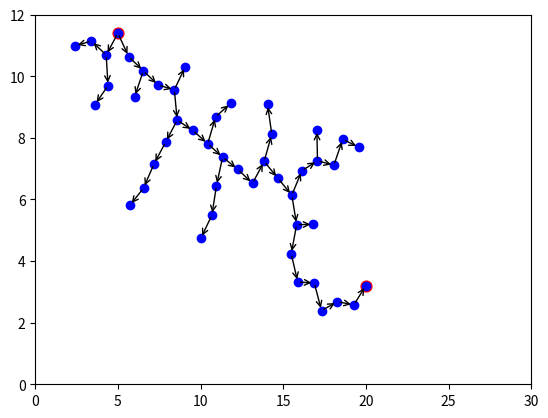

Recreate this plot in Python.
#==============================================================================#
# Demonstrates the heurstically guided rapidly exploring random tree (hRRT)
# algorithm in the context of continuation.
# Author: Justin Mansell (2017)
#==============================================================================#
import numpy as np
import itertools
from math import *
import matplotlib.pyplot as plt
from matplotlib import animation
import random as rd
import copy

#Important Terms
#Coordinate Space: overlying layer where the hRRT takes place. Values from the
#actual continuation space are nondimensionalized and mapped to the coordinate
#space so that a coherent tree can be defined. Otherwise, the step size does
#not make sense because the units are different in each axis!
#Value Space: actual continuation space of the problem.

#Parameters
val_step_size = [1,0.5] #Step size in value space
step_spacing = ['linear','log']
init_vals = [0,5e-1] #Continuation parameter values before the continuation
target_vals = [15,4e-5] #Continuation parameter targets
val_lbs = [-5,1e-6] #Continuation parameter lower bounds
val_ubs = [25,1] #Continuation parameter upper bounds
prob_floor = 0.75 #Probability floor to ensure algorithm is not too biased against exploration
max_steps = 100 #Maximum number of continuation steps (included failed attempts)
goal_bias = 0.15
cor_step_size = 1 #Step size in coordinate space (should be 1)
#NOTE: lbs and ubs define the limits of the continuation (value) space

#Function and class definitions
"""Defines the node class and associated functions"""
class node:

    #Constructor function
    def __init__(self, cor, par = None):
        self.cor = np.array(cor) #coordinates of the node
        self.vals = np.array(cor2val(cor)) #continuation values of the node
        self.par = par #the node's parent (node object)
        self.g = 0 #distance traveled to this node
        self.h = None #value of the heuristic at this node
        self.m = None #quality factor of the node NOTE: kept here as a place-holder that may be useful later. In defual hRRT the quality factor of the nodes changes as new nodes are added
        self.conv = None #Whether or not this node converged
        #NOTE: in general the quality factor can be anything

    #Function for printing a node object
    def __repr__(self):
        return repr((self.cor, self.g))

    #How to determine if objects are equivalent
    def __eq__(self, other):
        return self.cor == other.cor #and self.vals == other.vals and self.conv = other.conv


def cor2val(cor):
    """Transform from coordinate space to value space"""
    val = []
    for i in range(0,len(val_lbs)):
        if step_spacing[i] == 'linear':
            val.append(cor[i]*val_step_size[i]+val_lbs[i])
        elif step_spacing[i] == 'log':
            val.append(val_lbs[i]*10**(cor[i]*val_step_size[i]))
        else:
            val.append(None)
    return val

def val2cor(val):
    """Transform from value space to coordinate space"""
    cor = []
    for i in range(0,len(val_lbs)):
        if step_spacing[i] == 'linear':
            cor.append((val[i]-val_lbs[i])/val_step_size[i])
        elif step_spacing[i] == 'log':
            cor.append(np.log10(val[i]/val_lbs[i])/val_step_size[i])
        else:
            cor.append(None)
    return cor

#Initialization
rd.seed()
init_cor = val2cor(init_vals)
target_cor = val2cor(target_vals)
cor_lbs = val2cor(val_lbs)
cor_ubs = val2cor(val_ubs)
init_node = node(init_cor)
init_node.conv = 1
target = node(target_cor)
T = [init_node]
fails = [] #List of failed nodes

#IDEA: want something like .terminal('x',[-5,25],0.5,15) ---> ('var',range,step_size,target)
#                          .const('eps',[1e-6,1],0.25,1e-4,spacing = 'log')
#If the spacing is log, then the step size is a power of 10

def Heuristic(n):
    """Estimated cost remaining to reach the goal"""
    return np.linalg.norm(n.cor-target.cor)

#TODO: introduce k-nearest approach by introducing 'k' argument
def nearest_neighbour(x, T):
    """Finds the nearest node in the tree to the state x"""
    distances = [np.linalg.norm(x-n.cor) for n in T]
    return T[distances.index(min(distances))]

def max_cost(T):
    """Finds the cost of the maximum cost node in the tree"""
    return max([n.g+Heuristic(n) for n in T])

def select_node(T):
    while True:
        if rd.random() < goal_bias: #Goal biasing
            x_rand = target.cor
        else:
            x_rand = [rd.uniform(cor_lbs[i],cor_ubs[i]) for i in range(0,len(val_lbs))]
        nearest = nearest_neighbour(x_rand, T)
        if np.linalg.norm(x_rand-nearest.cor) < cor_step_size: continue #Avoid cases where the tree sometimes grows back on itself due to x_rand being very close to nearest
        m = 1 - (nearest.g+Heuristic(nearest)-Heuristic(init_node))/(max_cost(T)-Heuristic(init_node)) #Note: non-admissible heuristic could lead to negative quality
        m = min(prob_floor,m)
        r = rd.random()
        if r < m: break
    print(nearest.g,nearest.g+Heuristic(nearest),max_cost(T),Heuristic(init_node),m)
    return x_rand,nearest

def fake_bvp(n):
    """Pretends to solve a bvp problem at the node n"""
    n.conv = 1
    return

def extend(T,x_rand,nearest):
    """Extends a new node from nearest in the direction of x_rand.
    Alternatively, if the nearest node is within a step length of the
    goal, x_rand is neglected and the step is made to the goal"""
    if np.linalg.norm(nearest.cor-target.cor) < cor_step_size: #TODO: search the entire tree to see if anything is in range of the goal
        target.par = copy.deepcopy(nearest)
        #print('ADJACENT TO TARGET')
        return target
    else:
        new_node = node(nearest.cor + cor_step_size*(x_rand-nearest.cor)/ \
                                  np.linalg.norm(x_rand-nearest.cor))
        new_node.par = copy.deepcopy(nearest)
        new_node.g = new_node.par.g + cor_step_size
        return new_node

def update_hRRT(T, fails):
    """Updates the hRRT tree by adding a new node"""
    x_rand,nearest = select_node(T) #Choose a node to extend
    candidate_node = extend(T,x_rand,nearest) #Extend a candidate node
    fake_bvp(candidate_node) #Attempt the candidate node
    if candidate_node.conv:
        return T+[candidate_node], fails
    else:
        return T, fails+[candidate_node]

#Grow the hRRT tree
for ii in range(0,max_steps):
    T, fails = update_hRRT(T, fails)
    if all(T[-1].cor == target.cor): #BUG: this is not going to work well. We aren't constrained to a grid so they will never be exactly equal
        print('Continuation completed in',ii,'steps')
        break
    elif ii==max_steps-1:
        print('Continuation could not complete within allotted steps')



#Plotting
x_pts = []
y_pts = []
for n in T:
    x_pts.append(n.cor[0])
    y_pts.append(n.cor[1])
ax = plt.axes(xlim=(cor_lbs[0],cor_ubs[0]),ylim=(cor_lbs[1],cor_ubs[1]))
plt.scatter(init_node.cor[0],init_node.cor[1],s=60,c='r',marker='o') #Plot initial node
plt.scatter(target.cor[0],target.cor[1],s=60,c='r',marker='o') #Plot goal node
plt.plot(x_pts,y_pts,'bo')
for n in T:
    if bool(n.par)==False: continue
    ax.annotate('',xy=n.cor,xycoords='data',xytext=n.par.cor,textcoords='data',
                arrowprops=dict(arrowstyle='->',connectionstyle='arc3'))
plt.show()

#print(init_node.cor)
#print(target.cor)
#print(init_node.cor-target.cor)
#print(np.linalg.norm(init_node.cor-target.cor))

#TODO: need to draw lines between ancestors, not just the list of points


#End
